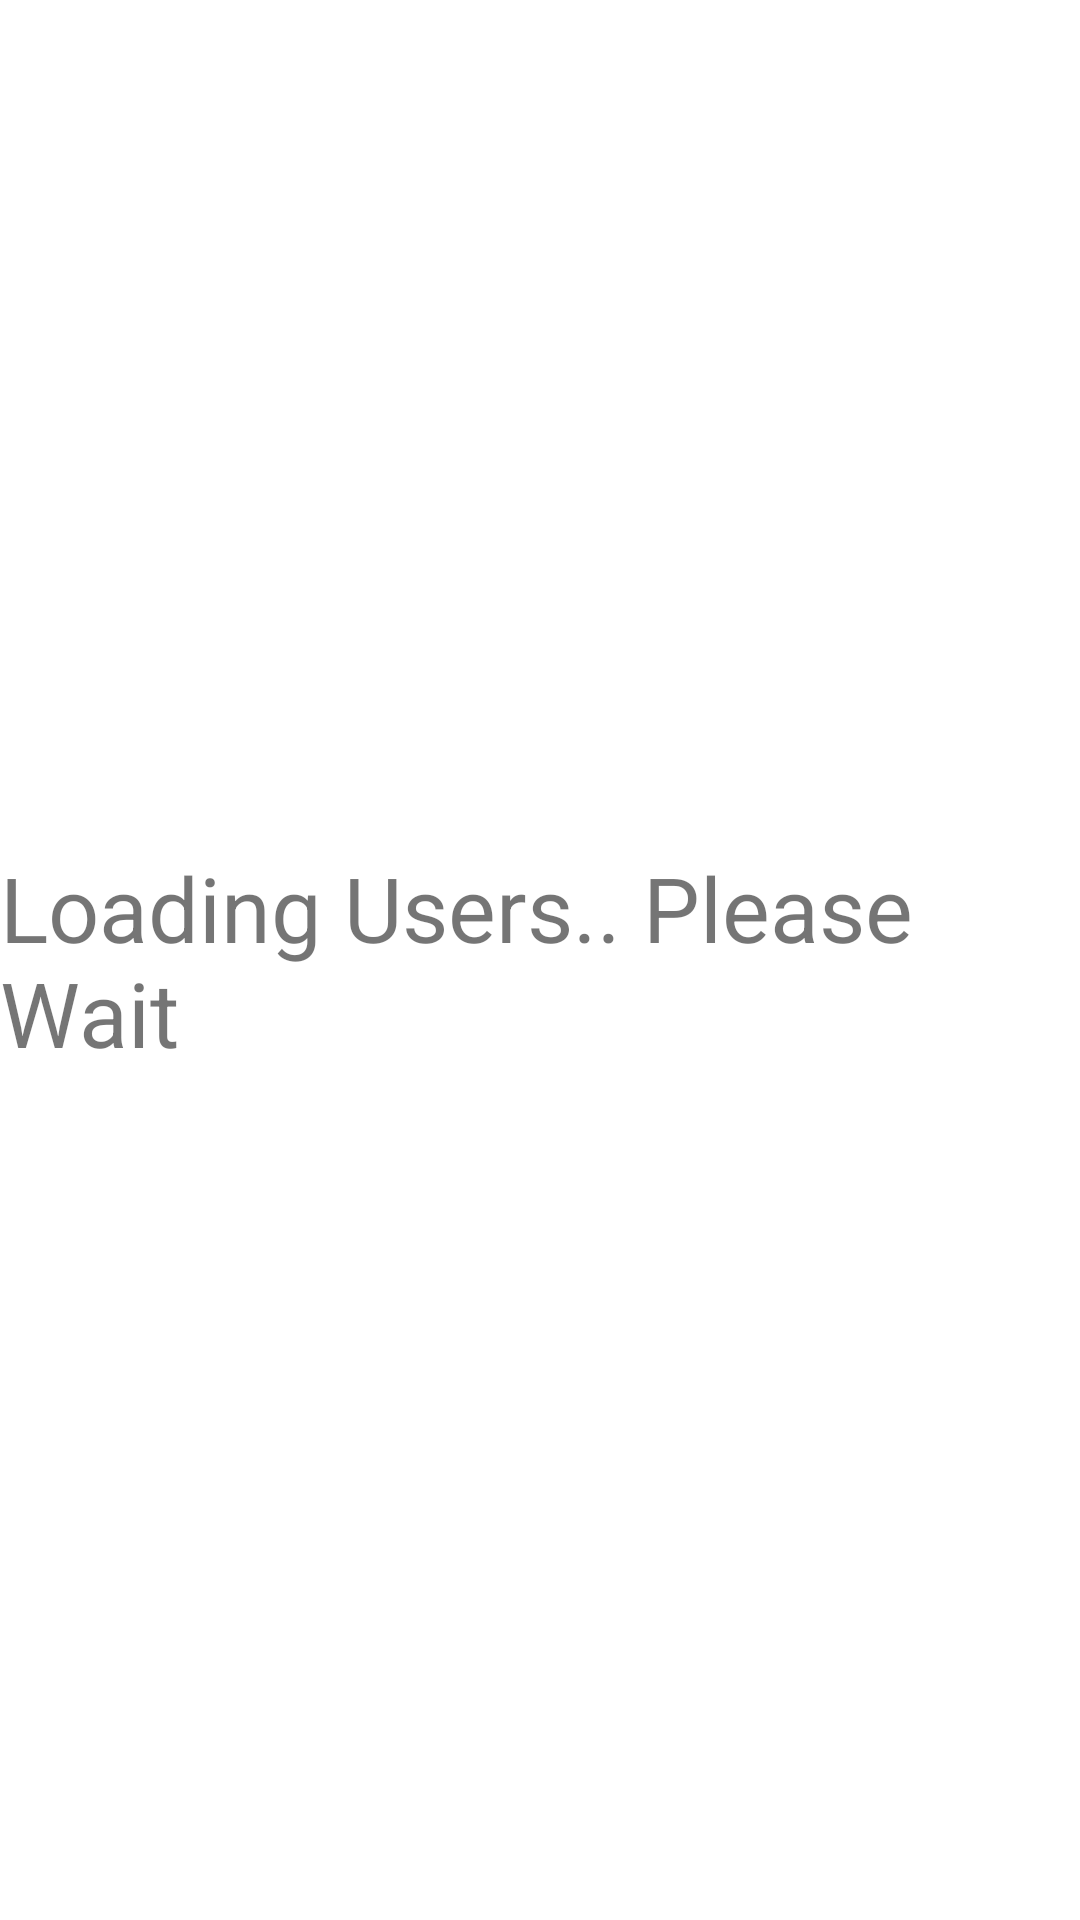

Reconstruct the res/layout file that produces this screen, plus the resources it refers to.
<!-- AndroidManifest.xml: application theme Theme.InstagramS24 -->
<!-- res/layout/fragment_users_tab.xml -->
<?xml version="1.0" encoding="utf-8"?>
<androidx.constraintlayout.widget.ConstraintLayout xmlns:android="http://schemas.android.com/apk/res/android"
    xmlns:app="http://schemas.android.com/apk/res-auto"
    xmlns:tools="http://schemas.android.com/tools"
    android:layout_width="match_parent"
    android:layout_height="match_parent"
    tools:context=".UsersTab">


    <ListView
        android:id="@+id/listView"
        android:layout_width="match_parent"
        android:layout_height="match_parent"
        android:visibility="gone"
        app:layout_constraintBottom_toBottomOf="parent"
        app:layout_constraintEnd_toEndOf="parent"
        app:layout_constraintHorizontal_bias="0.0"
        app:layout_constraintStart_toStartOf="parent"
        app:layout_constraintTop_toTopOf="parent" />

    <TextView
        android:id="@+id/textViewLoadData"
        android:layout_width="wrap_content"
        android:layout_height="wrap_content"
        android:text="Loading Users.. Please Wait"
        android:textSize="30sp"
        app:layout_constraintBottom_toBottomOf="parent"
        app:layout_constraintEnd_toEndOf="parent"
        app:layout_constraintStart_toStartOf="parent"
        app:layout_constraintTop_toTopOf="parent" />
</androidx.constraintlayout.widget.ConstraintLayout>
<!-- resources referenced by this layout -->
<resources>
  <style name="Theme.InstagramS24" parent="Theme.MaterialComponents.DayNight.DarkActionBar">
          
          <item name="colorPrimary">@color/purple_500</item>
          <item name="colorPrimaryVariant">@color/purple_700</item>
          <item name="colorOnPrimary">@color/white</item>
          
          <item name="colorSecondary">@color/teal_200</item>
          <item name="colorSecondaryVariant">@color/teal_700</item>
          <item name="colorOnSecondary">@color/black</item>
          
          <item name="android:statusBarColor" tools:targetApi="l">?attr/colorPrimaryVariant</item>
          
      </style>
  <!-- not gathered from this repository: default colours our renderer supplied (Android Studio template values) -->
  <color name="purple_500">#FF6200EE</color>
  <color name="purple_700">#FF3700B3</color>
  <color name="teal_200">#FF03DAC5</color>
  <color name="teal_700">#FF018786</color>
  <color name="black">#FF000000</color>
  <color name="white">#FFFFFFFF</color>
</resources>
